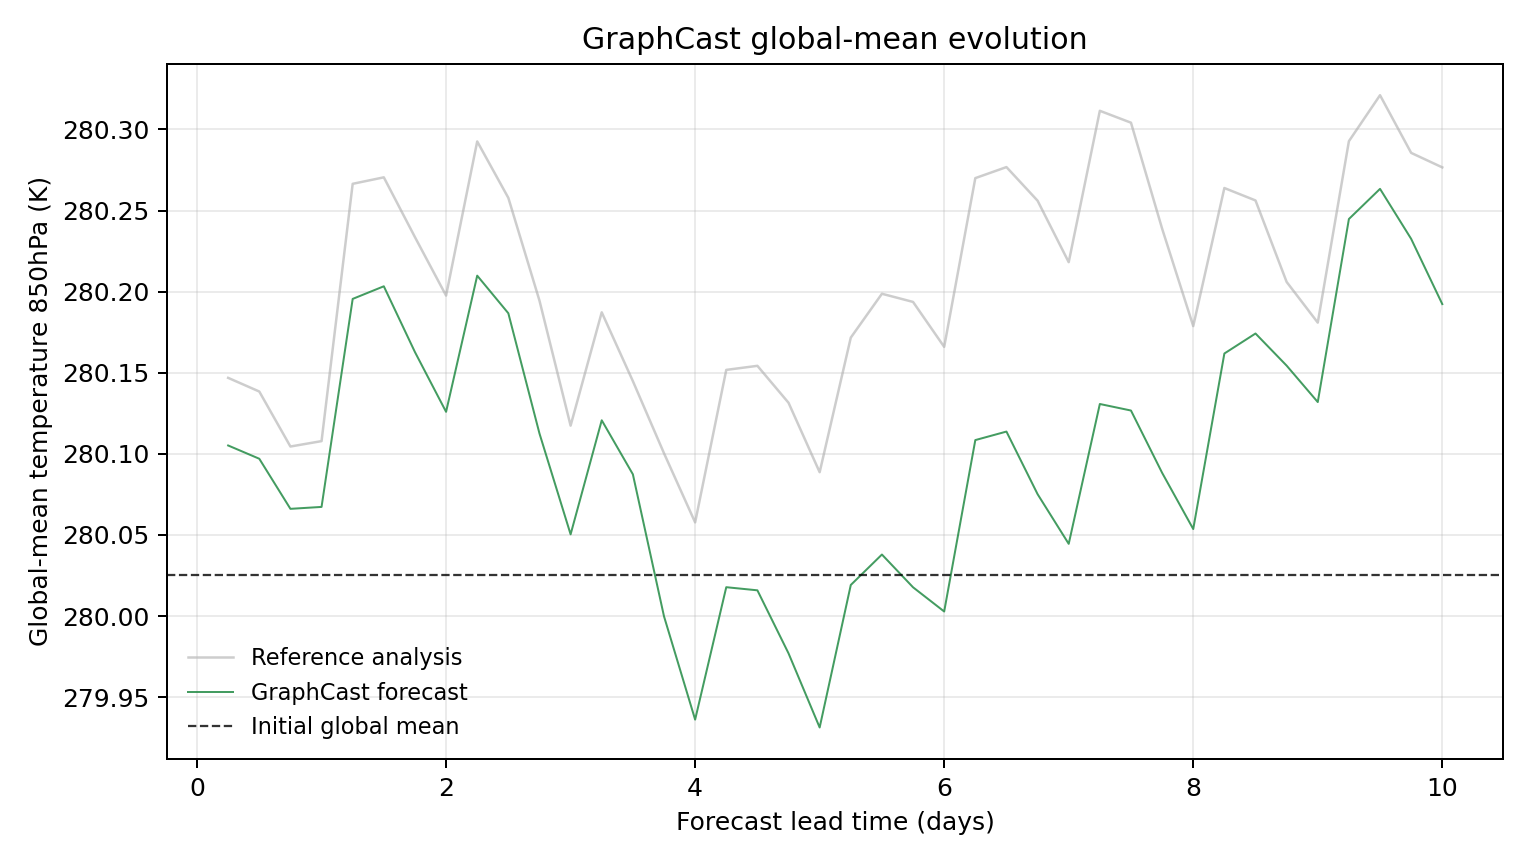

The data file committed next to this chart (first rows):
model, scenario, init_time, step, lead_hours, lead_day, global_mean_k, global_mean_anomaly_k, reference_global_mean_k, reference_global_mean_anomaly_k, initial_global_mean_k, metric_id, metric_variable, metric_level_hpa, reference
GraphCast, , 2023-02-03T06:00, 1, 6.0, 0.25, 280.1, 0.07999, 280.1, 0.1217, 280, temperature_850hPa, temperature, 850, ground_truth
GraphCast, , 2023-02-03T06:00, 2, 12.0, 0.5, 280.1, 0.07181, 280.1, 0.1133, 280, temperature_850hPa, temperature, 850, ground_truth
GraphCast, , 2023-02-03T06:00, 3, 18.0, 0.75, 280.1, 0.04092, 280.1, 0.07935, 280, temperature_850hPa, temperature, 850, ground_truth
GraphCast, , 2023-02-03T06:00, 4, 24.0, 1.0, 280.1, 0.04211, 280.1, 0.08267, 280, temperature_850hPa, temperature, 850, ground_truth
GraphCast, , 2023-02-03T06:00, 5, 30.0, 1.25, 280.2, 0.1703, 280.3, 0.2413, 280, temperature_850hPa, temperature, 850, ground_truth
GraphCast, , 2023-02-03T06:00, 6, 36.0, 1.5, 280.2, 0.1781, 280.3, 0.2453, 280, temperature_850hPa, temperature, 850, ground_truth
GraphCast, , 2023-02-03T06:00, 7, 42.0, 1.75, 280.2, 0.1376, 280.2, 0.2084, 280, temperature_850hPa, temperature, 850, ground_truth
GraphCast, , 2023-02-03T06:00, 8, 48.0, 2.0, 280.1, 0.1007, 280.2, 0.1724, 280, temperature_850hPa, temperature, 850, ground_truth
GraphCast, , 2023-02-03T06:00, 9, 54.0, 2.25, 280.2, 0.1847, 280.3, 0.2674, 280, temperature_850hPa, temperature, 850, ground_truth
GraphCast, , 2023-02-03T06:00, 10, 60.0, 2.5, 280.2, 0.1615, 280.3, 0.2326, 280, temperature_850hPa, temperature, 850, ground_truth
GraphCast, , 2023-02-03T06:00, 11, 66.0, 2.75, 280.1, 0.08737, 280.2, 0.1693, 280, temperature_850hPa, temperature, 850, ground_truth
GraphCast, , 2023-02-03T06:00, 12, 72.0, 3.0, 280.1, 0.02521, 280.1, 0.09222, 280, temperature_850hPa, temperature, 850, ground_truth
GraphCast, , 2023-02-03T06:00, 13, 78.0, 3.25, 280.1, 0.09552, 280.2, 0.1621, 280, temperature_850hPa, temperature, 850, ground_truth
GraphCast, , 2023-02-03T06:00, 14, 84.0, 3.5, 280.1, 0.06223, 280.1, 0.1197, 280, temperature_850hPa, temperature, 850, ground_truth
GraphCast, , 2023-02-03T06:00, 15, 90.0, 3.75, 280, -0.02533, 280.1, 0.0752, 280, temperature_850hPa, temperature, 850, ground_truth
GraphCast, , 2023-02-03T06:00, 16, 96.0, 4.0, 279.9, -0.08902, 280.1, 0.03256, 280, temperature_850hPa, temperature, 850, ground_truth
GraphCast, , 2023-02-03T06:00, 17, 102.0, 4.25, 280, -0.007385, 280.2, 0.1266, 280, temperature_850hPa, temperature, 850, ground_truth
GraphCast, , 2023-02-03T06:00, 18, 108.0, 4.5, 280, -0.009308, 280.2, 0.1291, 280, temperature_850hPa, temperature, 850, ground_truth
GraphCast, , 2023-02-03T06:00, 19, 114.0, 4.75, 280, -0.04816, 280.1, 0.1063, 280, temperature_850hPa, temperature, 850, ground_truth
GraphCast, , 2023-02-03T06:00, 20, 120.0, 5.0, 279.9, -0.09387, 280.1, 0.06351, 280, temperature_850hPa, temperature, 850, ground_truth
GraphCast, , 2023-02-03T06:00, 21, 126.0, 5.25, 280, -0.006012, 280.2, 0.1465, 280, temperature_850hPa, temperature, 850, ground_truth
GraphCast, , 2023-02-03T06:00, 22, 132.0, 5.5, 280, 0.01276, 280.2, 0.1735, 280, temperature_850hPa, temperature, 850, ground_truth
GraphCast, , 2023-02-03T06:00, 23, 138.0, 5.75, 280, -0.007446, 280.2, 0.1685, 280, temperature_850hPa, temperature, 850, ground_truth
GraphCast, , 2023-02-03T06:00, 24, 144.0, 6.0, 280, -0.02237, 280.2, 0.1408, 280, temperature_850hPa, temperature, 850, ground_truth
GraphCast, , 2023-02-03T06:00, 25, 150.0, 6.25, 280.1, 0.08331, 280.3, 0.2448, 280, temperature_850hPa, temperature, 850, ground_truth
GraphCast, , 2023-02-03T06:00, 26, 156.0, 6.5, 280.1, 0.08856, 280.3, 0.2516, 280, temperature_850hPa, temperature, 850, ground_truth
GraphCast, , 2023-02-03T06:00, 27, 162.0, 6.75, 280.1, 0.04999, 280.3, 0.2309, 280, temperature_850hPa, temperature, 850, ground_truth
GraphCast, , 2023-02-03T06:00, 28, 168.0, 7.0, 280, 0.01935, 280.2, 0.193, 280, temperature_850hPa, temperature, 850, ground_truth
GraphCast, , 2023-02-03T06:00, 29, 174.0, 7.25, 280.1, 0.1056, 280.3, 0.2863, 280, temperature_850hPa, temperature, 850, ground_truth
GraphCast, , 2023-02-03T06:00, 30, 180.0, 7.5, 280.1, 0.1015, 280.3, 0.279, 280, temperature_850hPa, temperature, 850, ground_truth
GraphCast, , 2023-02-03T06:00, 31, 186.0, 7.75, 280.1, 0.06314, 280.2, 0.2137, 280, temperature_850hPa, temperature, 850, ground_truth
GraphCast, , 2023-02-03T06:00, 32, 192.0, 8.0, 280.1, 0.02847, 280.2, 0.1536, 280, temperature_850hPa, temperature, 850, ground_truth
GraphCast, , 2023-02-03T06:00, 33, 198.0, 8.25, 280.2, 0.1367, 280.3, 0.2387, 280, temperature_850hPa, temperature, 850, ground_truth
GraphCast, , 2023-02-03T06:00, 34, 204.0, 8.5, 280.2, 0.149, 280.3, 0.231, 280, temperature_850hPa, temperature, 850, ground_truth
GraphCast, , 2023-02-03T06:00, 35, 210.0, 8.75, 280.2, 0.1292, 280.2, 0.1808, 280, temperature_850hPa, temperature, 850, ground_truth
GraphCast, , 2023-02-03T06:00, 36, 216.0, 9.0, 280.1, 0.1068, 280.2, 0.1557, 280, temperature_850hPa, temperature, 850, ground_truth
GraphCast, , 2023-02-03T06:00, 37, 222.0, 9.25, 280.2, 0.2196, 280.3, 0.2676, 280, temperature_850hPa, temperature, 850, ground_truth
GraphCast, , 2023-02-03T06:00, 38, 228.0, 9.5, 280.3, 0.2382, 280.3, 0.2959, 280, temperature_850hPa, temperature, 850, ground_truth
GraphCast, , 2023-02-03T06:00, 39, 234.0, 9.75, 280.2, 0.2074, 280.3, 0.2604, 280, temperature_850hPa, temperature, 850, ground_truth
GraphCast, , 2023-02-03T06:00, 40, 240.0, 10.0, 280.2, 0.1671, 280.3, 0.2514, 280, temperature_850hPa, temperature, 850, ground_truth
